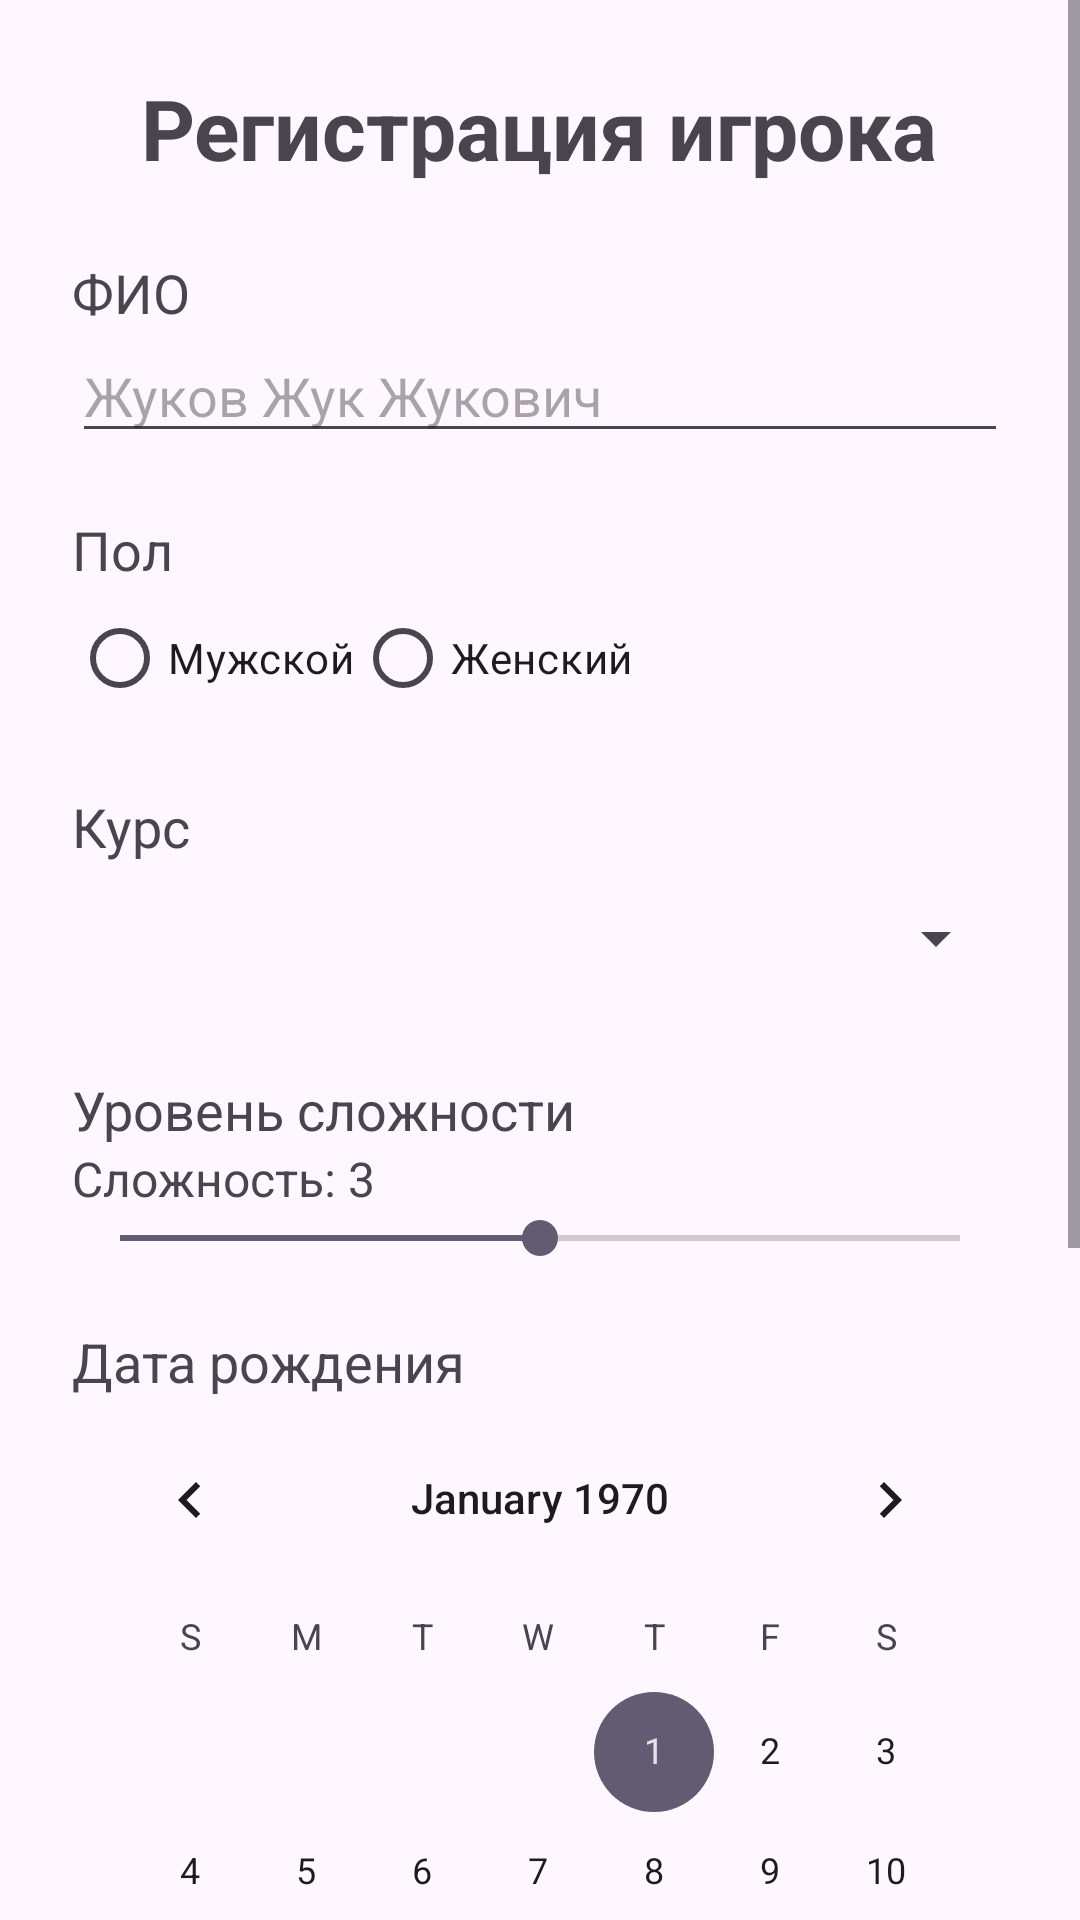

Write the Android layout XML for this screen, with the resource values it uses.
<!-- AndroidManifest.xml: activity theme Theme.JukesiBossi -->
<!-- res/layout/activity_main.xml -->
<?xml version="1.0" encoding="utf-8"?>
<ScrollView xmlns:android="http://schemas.android.com/apk/res/android"
    android:layout_width="match_parent"
    android:layout_height="match_parent"
    android:fillViewport="true">

    <LinearLayout
        android:layout_width="match_parent"
        android:layout_height="wrap_content"
        android:orientation="vertical"
        android:padding="24dp">

        <TextView
            android:layout_width="wrap_content"
            android:layout_height="wrap_content"
            android:text="Регистрация игрока"
            android:textSize="28sp"
            android:textStyle="bold"
            android:layout_gravity="center_horizontal" />

        <TextView
            android:layout_width="wrap_content"
            android:layout_height="wrap_content"
            android:layout_marginTop="24dp"
            android:text="ФИО"
            android:textSize="18sp" />

        <EditText
            android:id="@+id/editTextName"
            android:layout_width="match_parent"
            android:layout_height="wrap_content"
            android:hint="Жуков Жук Жукович"
            android:inputType="textPersonName" />

        <TextView
            android:layout_width="wrap_content"
            android:layout_height="wrap_content"
            android:layout_marginTop="20dp"
            android:text="Пол"
            android:textSize="18sp" />

        <RadioGroup
            android:id="@+id/radioGroupGender"
            android:layout_width="match_parent"
            android:layout_height="wrap_content"
            android:orientation="horizontal">

            <RadioButton
                android:id="@+id/radioMale"
                android:layout_width="wrap_content"
                android:layout_height="wrap_content"
                android:text="Мужской" />

            <RadioButton
                android:id="@+id/radioFemale"
                android:layout_width="wrap_content"
                android:layout_height="wrap_content"
                android:text="Женский" />

        </RadioGroup>

        <TextView
            android:layout_width="wrap_content"
            android:layout_height="wrap_content"
            android:layout_marginTop="20dp"
            android:text="Курс"
            android:textSize="18sp" />

        <Spinner
            android:id="@+id/spinnerCourse"
            android:layout_width="match_parent"
            android:layout_height="50dp"
            android:spinnerMode="dropdown" />

        <TextView
            android:layout_width="wrap_content"
            android:layout_height="wrap_content"
            android:layout_marginTop="20dp"
            android:text="Уровень сложности"
            android:textSize="18sp" />

        <TextView
            android:id="@+id/textDifficulty"
            android:layout_width="wrap_content"
            android:layout_height="wrap_content"
            android:text="Сложность: 3"
            android:textSize="16sp" />

        <SeekBar
            android:id="@+id/seekBarDifficulty"
            android:layout_width="match_parent"
            android:layout_height="wrap_content"
            android:max="4"
            android:progress="2" />

        <TextView
            android:layout_width="wrap_content"
            android:layout_height="wrap_content"
            android:layout_marginTop="20dp"
            android:text="Дата рождения"
            android:textSize="18sp" />

        <CalendarView
            android:id="@+id/calendarView"
            android:layout_width="match_parent"
            android:layout_height="wrap_content" />

        <Button
            android:id="@+id/buttonRegister"
            android:layout_width="match_parent"
            android:layout_height="wrap_content"
            android:layout_marginTop="24dp"
            android:text="Зарегистрировать игрока" />

        <ImageView
            android:id="@+id/imageZodiac"
            android:layout_width="180dp"
            android:layout_height="180dp"
            android:layout_gravity="center_horizontal"
            android:layout_marginTop="24dp"
            android:background="@android:color/white"
            android:contentDescription="Знак зодиака"
            android:padding="12dp"
            android:visibility="gone" />

        <TextView
            android:id="@+id/textResult"
            android:layout_width="match_parent"
            android:layout_height="wrap_content"
            android:layout_marginTop="20dp"
            android:paddingBottom="40dp"
            android:textSize="18sp" />

    </LinearLayout>

</ScrollView>
<!-- resources referenced by this layout -->
<resources>
  <style name="Theme.JukesiBossi" parent="Theme.Material3.DayNight.NoActionBar" />
</resources>
